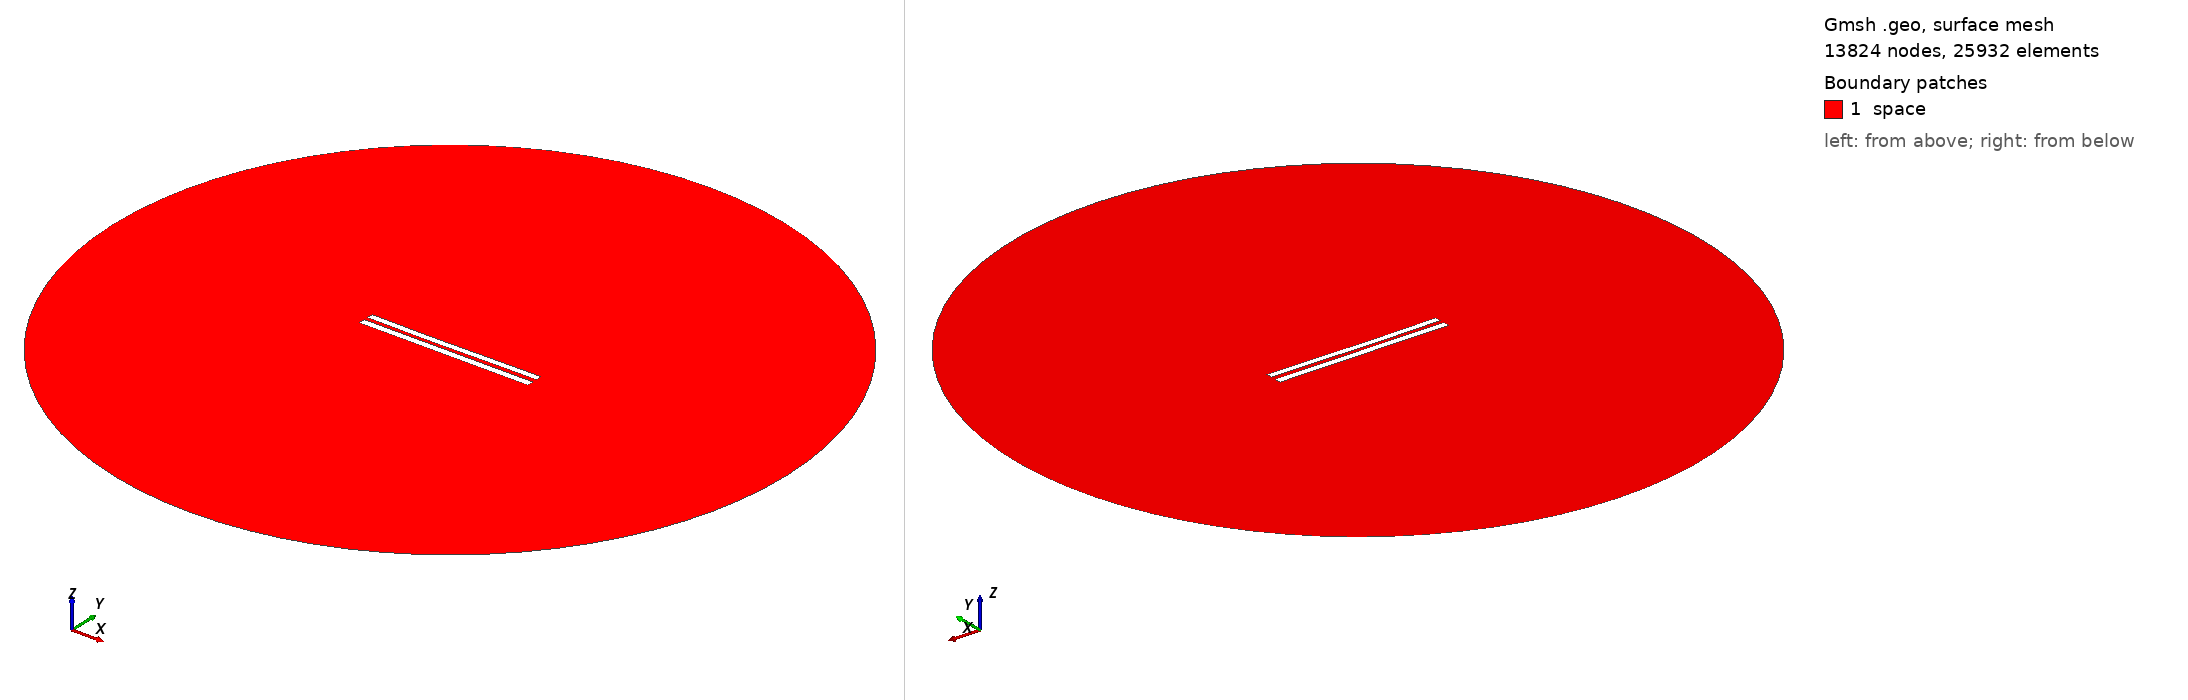

Gmsh geometry script, surface-meshed: 13824 nodes, 25932 surface elements. Boundary patches (legend numbers): 1 space. Left view from above one corner, right view from below the opposite corner. Legend entries are the model's physical surfaces. The drawing asked Gmsh for element sizes between 1% and 20% of the model's largest extent; the script's own settings can give other sizes.

=== 6008.geo (drawn) ===
//---------------------------------------
// Geometry kernel
//---------------------------------------

SetFactory("OpenCASCADE");



//---------------------------------------
// Parameters of the geometry
//---------------------------------------

// Overetch of the upper plate
overetch = 0.125;

// Distance between the plates
distance = 2.5;

// Discretization over the x axis (for the deformation)
nx = 50; 

// Length of the plate
L = 100 - overetch; 

// Number of modes
n = 4; 

// 1st mode coefficient
coeff(1) = 0.07499999999999998;
beta(1) = 0.596864 * 3.1415926535 / L;

// 2nd mode coefficient
coeff(2) = -0.15;
beta(2) = 1.49418 * 3.1415926535 / L;

// 3rd mode coefficient
coeff(3) = -0.075;
beta(3) = 2.50025 * 3.1415926535 / L;

// 4th mode coefficient
coeff(4) = 0.0;
beta(4) = 3.49999 * 3.1415926535 / L;



//---------------------------------------
// Upper plate (deformed rectangle)
//---------------------------------------

// Coordiantes of the upper plate
xmin = -50;
xmax = 50 - overetch;

// Height of the upper plate
yheight = 4 - 2 * overetch;

// Indexes of the points
UpperID[] = {};
LowerID[] = {};
LeftID[] = {};
RightID[] = {};

// Point index
p = 1;

// Horizontal edges
For i In {1:nx}
    x = xmin + (i-1)*(xmax - xmin)/(nx-1);

    y_bottom = distance / 2 + overetch;
    For j In {1:n}
        C = (Cosh(beta(j)*L) + Cos(beta(j)*L)) / (Sinh(beta(j)*L) + Sin(beta(j)*L));
        y_bottom  = y_bottom + coeff(j) * (Cosh(beta(j)*(x+50)) - Cos(beta(j)*(x+50)) - C * (Sinh(beta(j)*(x+50)) - Sin(beta(j)*(x+50))));
    EndFor

    y_top = y_bottom + yheight;

    Point(p) = {x, y_top, 0, 1.0};
    UpperID[i] = p;
    p = p + 1;

    Point(p) = {x, y_bottom, 0, 1.0};
    LowerID[i] = p;
    p = p + 1;
EndFor

// Create point lists
UpperPts[] = {}; LowerPts[] = {};
For i In {1:nx}
  UpperPts[] += {UpperID[i]};
  LowerPts[] += {LowerID[i]};
EndFor

// Build splines
Spline(1) = {UpperPts[]};
Spline(2) = {LowerPts[]};
Line(3) = {LowerPts[nx-1], UpperPts[nx-1]};
Line(4) = {LowerPts[0], UpperPts[0]};

// Build the plane surface
Curve Loop(1) = {2, 3, -1, -4};
Plane Surface(1) = {1};



//---------------------------------------
// Lower plate (rectangle)
//---------------------------------------

// Vertices
Point(1001) = {-50, -1, 0, 1.0};
Point(1002) = { 50, -1, 0, 1.0};
Point(1003) = { 50,  -5, 0, 1.0};
Point(1004) = {-50,  -5, 0, 1.0};

// Edges
Line(5) = {1001, 1002};
Line(6) = {1002, 1003};
Line(7) = {1003, 1004};
Line(8) = {1004, 1001};

// Plane surface
Line Loop(2) = {5, 6, 7, 8};
Plane Surface(2) = {2}; 



//---------------------------------------
// Outer (fictious) boundary
//---------------------------------------

// Points
Point(1005) = {0, 0, 0};       // Center
Point(1006) = {200, 0, 0};     // Start point
Point(1007) = {0, 200, 0};     // 90 degrees
Point(1008) = {-200, 0, 0};    // 180 degrees
Point(1009) = {0, -200, 0};    // 270 degrees

// Circle arcs (each needs start, center, end)
Circle(9) = {1006, 1005, 1007};
Circle(10) = {1007, 1005, 1008};
Circle(11) = {1008, 1005, 1009};
Circle(12) = {1009, 1005, 1006};

// Plane surface for the entire domain
Curve Loop(3) = {9, 10, 11, 12};
Surface(3) = {3};

// Subtract the plates from the whole domain to obtain the actual domain where we want to solve the equations
BooleanDifference{ Surface{3}; Delete; }{ Surface{1}; Surface{2}; Delete; }




//---------------------------------------
// Transfinite Lines/Curves
//---------------------------------------

// Set the number of points on the boundaries
r = 7;

// Plates
Transfinite Curve {1, 2} = 50*r Using Progression 1;
Transfinite Curve {3, 4} = 2*r Using Progression 1;
Transfinite Line {5, 7} = 50*r Using Progression 1;
Transfinite Line {6, 8} = 2*r Using Progression 1;

// Outer boundary
Transfinite Line {9, 10, 11, 12} = 20 Using Progression 1;



//---------------------------------------
// Physical groups
//---------------------------------------                

// Physical curves (boundaries)
Physical Line("force_segment", 10) = {2};
Physical Line("upper_plate", 11) = {1, 3, 4};
Physical Line("lower_plate", 12) = {5, 6, 7, 8};
Physical Line("boundary", 20) = {9, 10, 11, 12};

// Physical Surfaces
Physical Surface("space", 30) = {3};



//---------------------------------------
// 6. Generate the Mesh
//---------------------------------------

// 2D mesh generation
Mesh 2;
